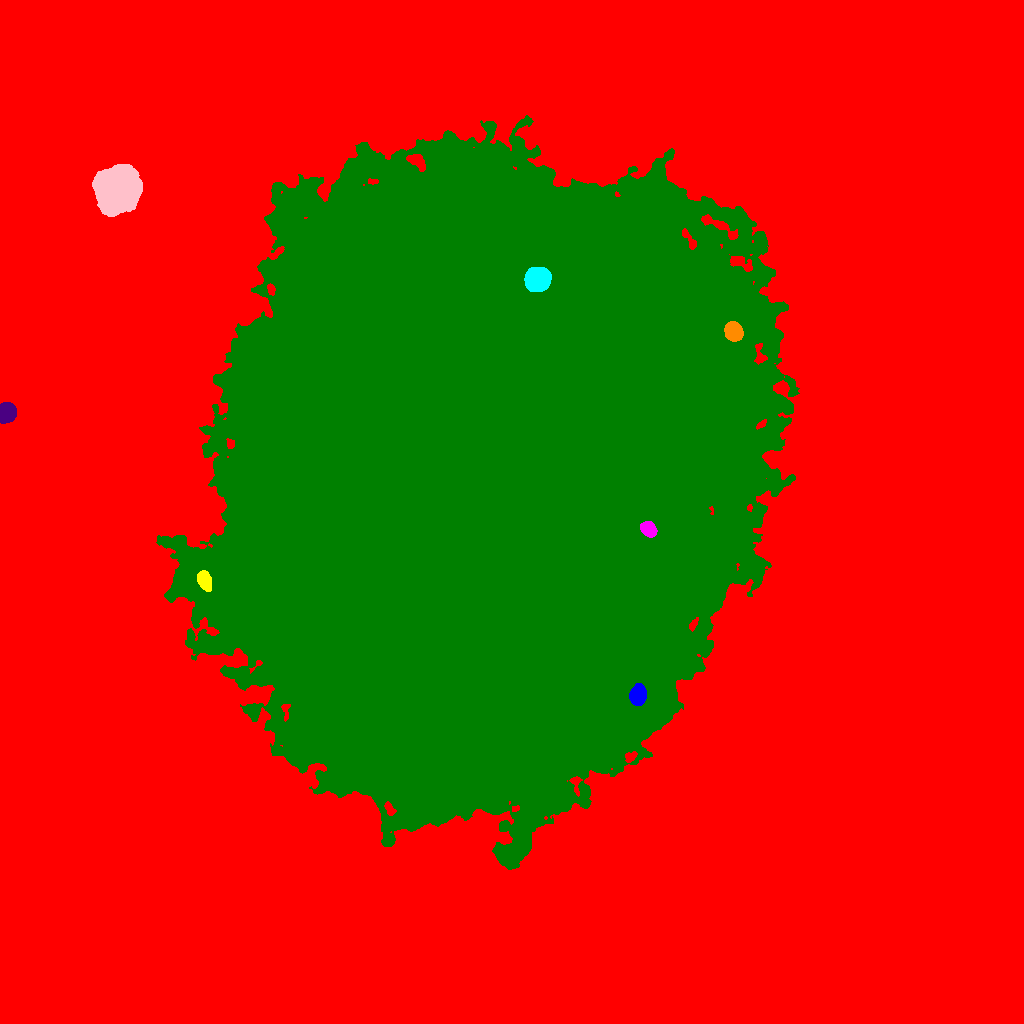

The data file committed next to this chart (first rows):
ID, X, Y, A, B, theta, total_flux, mu_max, mu_median, mu_mean, R_fwhm, R_e, R10, R90, x_start, x_end, y_start, y_end, area, greylevel
0, 494.5, 532.7, 310.2, 288, 1.408, 10017171, 63.0, 11.0, 13.79, 149.6, 227.1, 89.72, 379.4, 0, 1023, 0, 1023, 726412, 13.79
1, 637.7, 328.1, 4.651, 3.549, 1.38, 4316, 32.0, 12.0, 13.4, 6.232, 5.232, 2.111, 8.349, 629, 646, 318, 340, 322, 122.4
2, 204.3, 443, 4.751, 2.954, -1.248, 2989, 24.0, 11.0, 11.72, 6.283, 4.853, 1.954, 7.59, 197, 211, 432, 453, 255, 95.72
3, 648.6, 494.5, 3.9, 2.983, -0.7644, 2660, 26.0, 11.0, 11.82, 5.726, 4.442, 1.784, 6.887, 640, 657, 486, 502, 225, 132.8
4, 477.2, 543.3, 145, 117.3, 1.375, 11627402, 132.0, 35.0, 36.55, 105, 167.8, 63.66, 261.7, 156, 799, 154, 908, 318102, 74.55
5, 6.386, 610.7, 4.624, 3.865, 1.333, 10198, 59.0, 33.0, 31.67, 7.548, 5.557, 2.326, 8.33, 0, 16, 600, 621, 322, 70.67
6, 733.4, 692.2, 4.427, 3.699, -1.106, 4437, 31.0, 13.0, 13.69, 6.482, 5.262, 2.111, 8.253, 724, 743, 682, 702, 324, 88.69
7, 537.4, 743.7, 5.357, 4.903, 0.5623, 31969, 136.0, 43.0, 55.12, 8.058, 6.507, 2.706, 10.63, 524, 551, 732, 756, 580, 174.1
8, 117.8, 834.2, 9.039, 8.48, 0.8871, 101043, 198.0, 29.0, 49.68, 10.51, 10.37, 4.068, 19.04, 92, 142, 807, 859, 2034, 88.68
